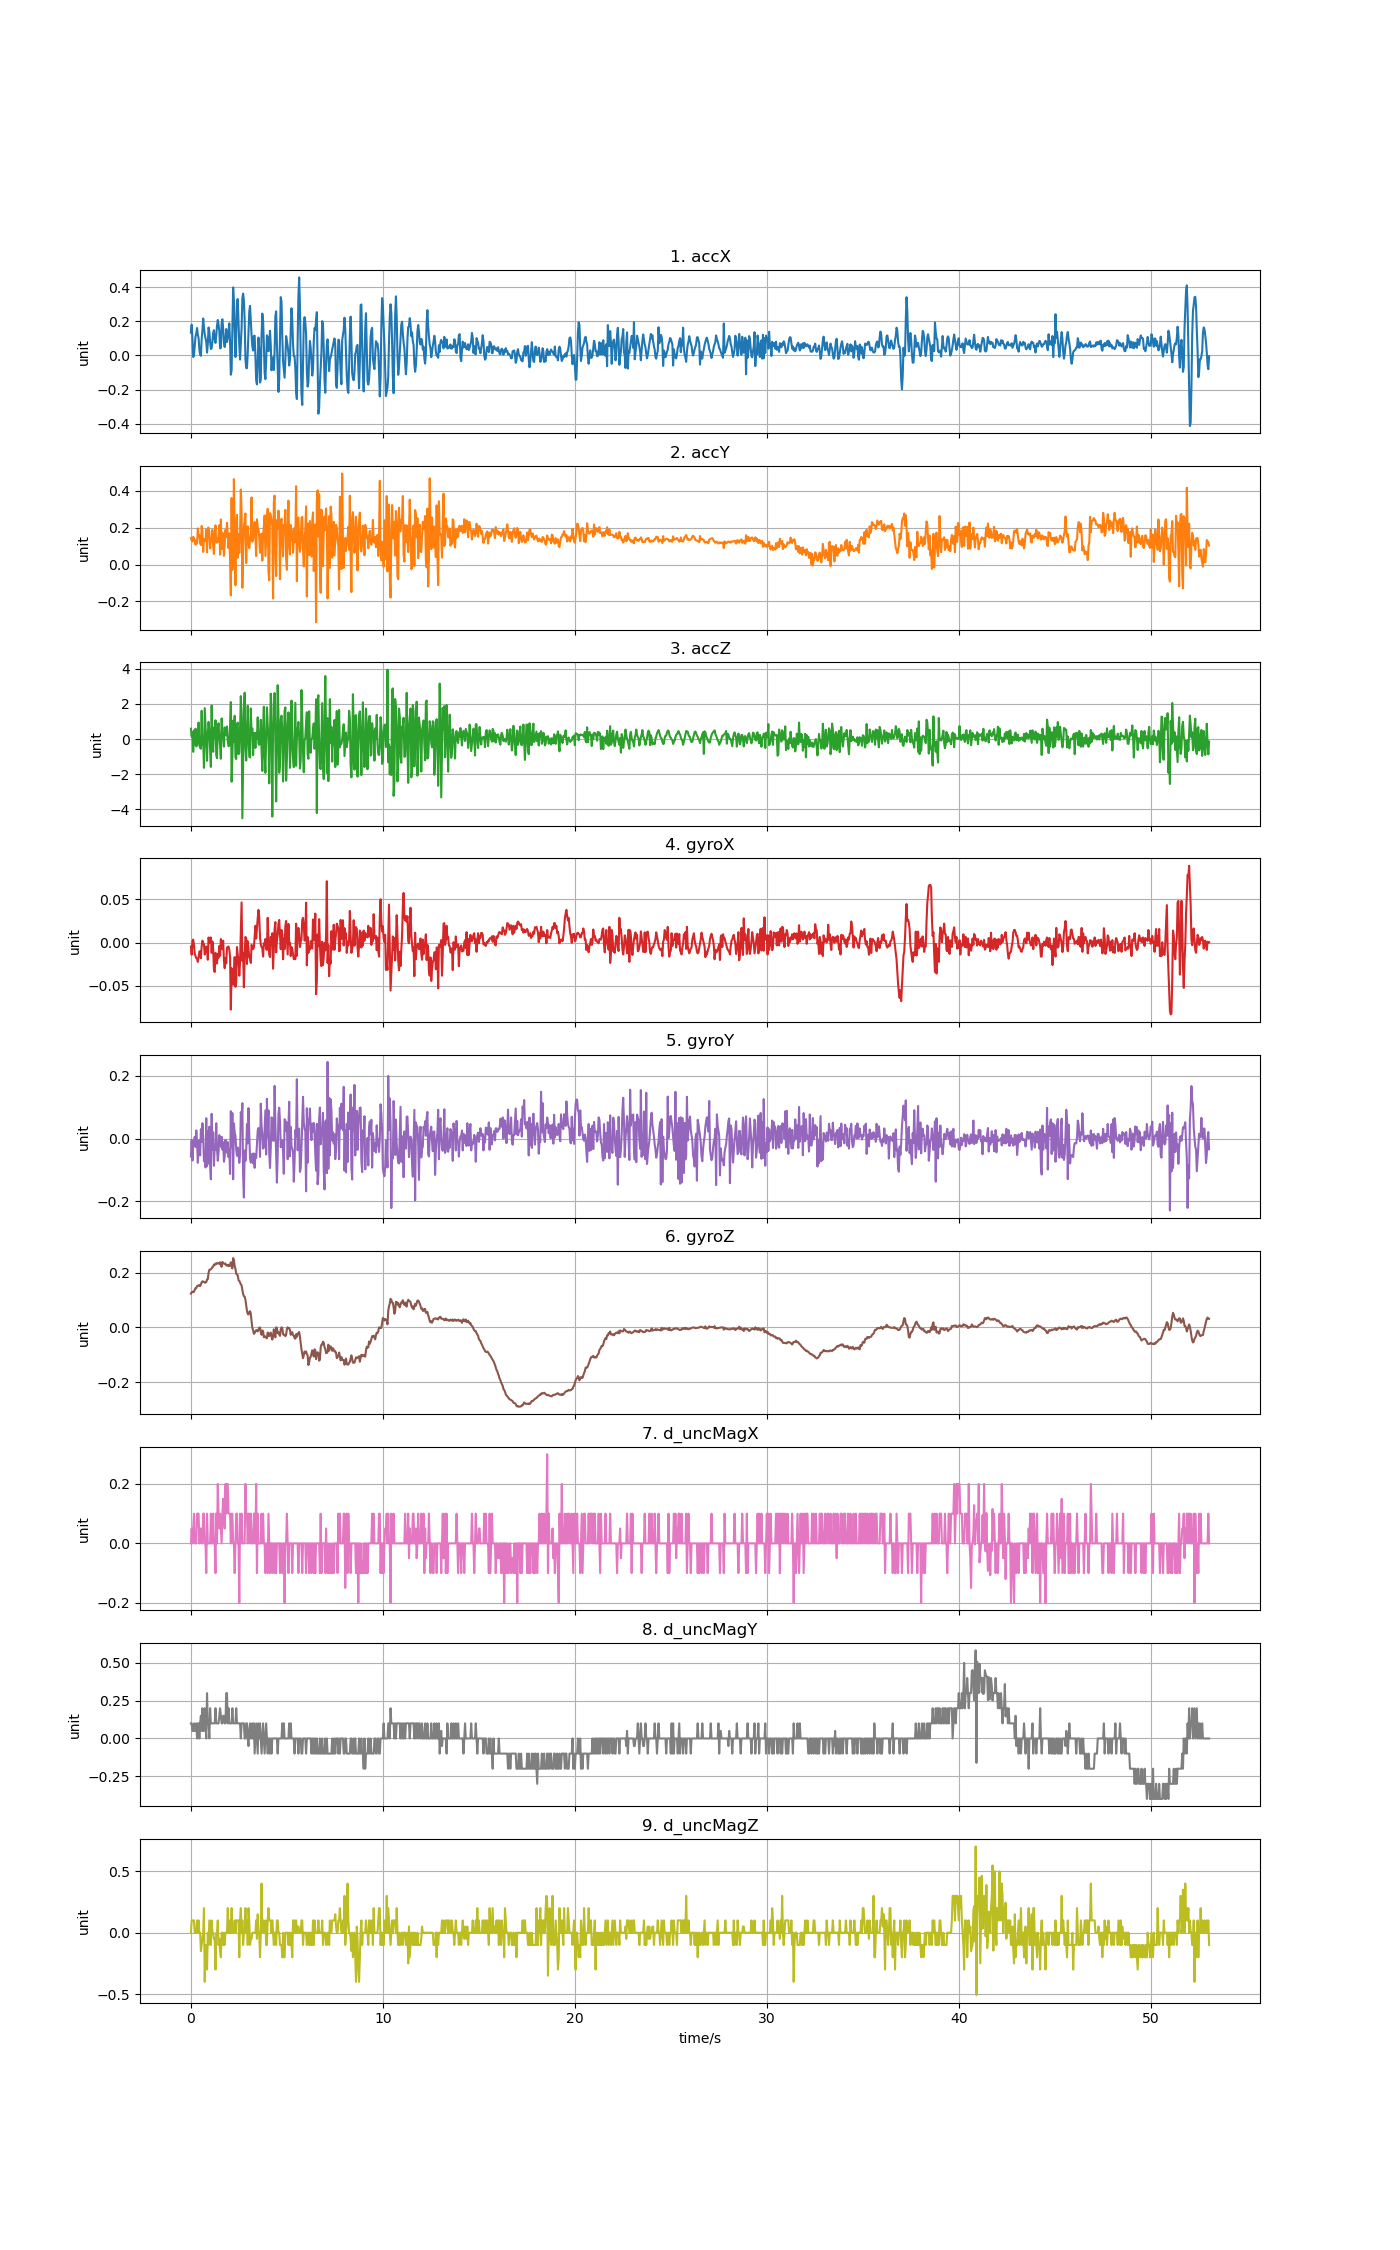

Data behind this chart, as committed beside it:
accX, accY, accZ, gyroX, gyroY, gyroZ, d_uncMagX, d_uncMagY, d_uncMagZ
0.1335, 0.1439, 0.5899, -0.004563, -0.05731, 0.1239, 0.0, 0.1, 0.0
0.1804, 0.1308, 0.1476, -0.01403, -0.00416, 0.1287, 0.05, 0.09999, 0.1
0.1008, 0.1243, 0.396, 0.001545, -0.07013, 0.1312, 0.0, 0.05, 0.09999
-0.008859, 0.1507, -0.7281, 0.003378, -0.01332, 0.1294, 0.05, 0.05, 0.1
-0.0002394, 0.1433, 0.4942, -0.002731, -0.009047, 0.1306, 0.1, 0.1, 0.1
0.05501, 0.1324, -0.3091, -0.01312, 0.005614, 0.1379, 0.0, 0.04999, 0.0
0.1122, 0.108, 0.5911, -0.01556, -0.02676, 0.144, 0.0, 0.04999, 0.0
0.1294, 0.1293, -0.4258, -0.018, 0.02608, 0.1437, 0.0, 0.1, 0.0
0.1611, 0.1146, -0.2852, -0.01861, -0.01149, 0.1513, 0.1, 0.0, 0.09999
0.1215, 0.1956, -0.06668, -0.02228, -0.07716, 0.1526, 0.1, 0.09999, 0.0
0.1025, 0.1508, 0.9437, -0.01678, -0.02798, 0.1532, 0.1, 0.1, 0.1
0.03603, 0.1578, -0.3707, -0.01037, -0.005382, 0.1553, 0.0, 0.0, 0.0
0.007063, 0.1167, -0.4899, -0.01006, -0.05364, 0.1513, 0.05, 0.1, 0.0
-0.001975, 0.1055, -0.5533, -0.018, 0.03005, 0.1575, 0.05, 0.15, -0.15
0.09529, 0.2088, 1.612, -0.004563, -0.01088, 0.1654, 0.0, 0.05, -0.1
0.151, 0.1833, -0.336, 0.002156, 0.04899, 0.1691, 0.0, 0.2, -0.05
0.2166, 0.06835, -0.09242, -0.0002871, 0.003781, 0.1678, 0.1, 0.05001, 0.0
0.1654, 0.1365, -1.641, -0.00212, -0.07197, 0.1672, 0.1, 0.05, 0.2
0.124, 0.1343, 1.763, -0.01373, -0.0402, 0.1642, 0.0, 0.2, -0.4
0.1025, 0.1281, 0.7946, -0.01006, -0.09212, 0.1642, 0.0, 0.09999, -0.1
0.07985, 0.1889, -0.1583, -0.004563, 0.06517, 0.166, -0.1, 0.0, -0.09999
0.01682, 0.06584, -1.242, -0.006396, -0.08815, 0.1758, 0.1, 0.3, -0.3
0.0674, 0.197, 0.3421, -0.01983, 0.02455, 0.177, 0.0, 0.1, 0.0
0.1642, 0.2003, 0.9772, 0.005822, -0.0793, 0.1996, 0.0, 0.09999, -0.1
0.1401, 0.1724, 0.4618, -0.0002871, 0.03799, 0.2112, 0.0, 0.0, 0.1
0.07985, 0.08763, -0.6239, 0.002767, -0.08174, 0.2118, 0.0, 0.2, 0.0
0.03795, 0.1346, -1.59, 0.005822, -0.13, 0.213, 0.1, 0.09999, -0.1
0.04154, 0.1415, 1.913, -0.01189, 0.07892, 0.2158, 0.0, 0.1, 0.1
0.08356, 0.1877, -0.269, 0.00124, -0.03562, 0.2213, 0.0, 0.09999, 0.0
0.1326, 0.09756, -0.7257, -0.007923, 0.02027, 0.2228, 0.1, 0.1, 0.0
0.1484, 0.05698, 0.6582, -0.03144, -0.08693, 0.2304, 0.0, 0.1, -0.05001
0.09242, 0.1595, 0.08775, -0.03388, -0.02554, 0.2308, 0.0, 0.09999, -0.05
0.07374, 0.2125, 1.071, -0.01189, -0.03531, 0.2301, -0.1, 0.2, -0.3
0.1156, 0.119, -0.9232, -0.01617, 0.04899, 0.2356, 0.1, 0.1, 0.0
0.1743, 0.1189, -1.093, -0.02411, -0.03409, 0.2338, 0.0, 0.1, 0.0
0.2078, 0.1227, 0.6103, -0.01312, -0.07074, 0.235, 0.2, 0.09999, 0.1
0.1811, 0.1621, 0.9024, -0.01739, -0.04417, 0.235, 0.1, 0.1, -0.1
0.1422, 0.213, 0.1781, -0.003952, 0.01111, 0.2326, 0.05, 0.15, -0.05
0.04154, 0.05339, -0.3797, -0.01525, -0.01149, 0.2387, 0.1, 0.2, -0.15
0.04537, 0.2444, -1.123, 0.003989, -0.02615, 0.2277, 0.05, 0.15, -0.2
0.1894, 0.08356, 1.18, -0.002731, 0.005614, 0.2222, 0.0, 0.09999, 0.0
0.2124, 0.1721, 0.411, -0.007617, -0.0347, 0.2399, 0.1, 0.1, 0.0
0.1573, 0.1573, 0.1781, 0.002156, -0.01149, 0.235, 0.15, 0.15, -0.1
0.0735, 0.04705, -0.4348, -0.02045, -0.0738, 0.2344, 0.1, 0.15, 0.0
0.0498, 0.1024, 0.6665, -0.02961, -0.05792, 0.232, 0.05, 0.09999, -0.09999
0.08805, 0.1879, 0.2948, -0.0177, -0.003855, 0.2341, 0.2, 0.1, 0.0
0.1553, 0.1498, 0.214, -0.02411, -0.03715, 0.2271, 0.1, 0.3, 0.0
0.07913, 0.2257, 0.7168, -0.005785, -0.04509, 0.2271, 0.2, 0.3, 0.0
0.1021, 0.1572, -0.1223, -0.005174, -0.01118, 0.2259, 0.2, 0.09999, 0.2
0.1347, 0.08835, -0.4108, -0.004563, -0.05914, 0.2295, 0.1, 0.2, 0.0
0.1884, 0.1688, -0.3737, -0.008228, -0.03409, 0.2246, 0.1, 0.1, 0.0
0.07482, 0.0237, 0.7815, -0.01678, -0.1129, 0.2295, 0.1, 0.1, 0.1
-0.113, -0.1672, 2.11, -0.07726, 0.08747, 0.2387, 0.0, 0.09999, 0.0
-0.08607, 0.3602, -2.432, -0.02961, -0.02737, 0.2222, 0.1, 0.1, 0.2
0.1441, -0.02921, -1.012, -0.04366, 0.08136, 0.2161, 0.1, 0.2, 0.0
0.3989, 0.08906, 1.049, -0.04855, -0.13, 0.254, 0.0, 0.1, 0.0
0.323, 0.463, -0.1391, -0.03633, 0.04837, 0.2472, 0.0, 0.09999, 0.0
0.1431, 0.1494, 1.327, -0.01678, 0.01844, 0.2246, -0.1, 0.1, 0.09999
-0.009038, -0.1121, -1.037, -0.05099, 0.009279, 0.2149, 0.0, 0.09999, 0.0
0.114, 0.1942, -1.142, -0.0458, -0.0347, 0.1972, 0.1, 0.2, 0.1
... 1,267 more rows
